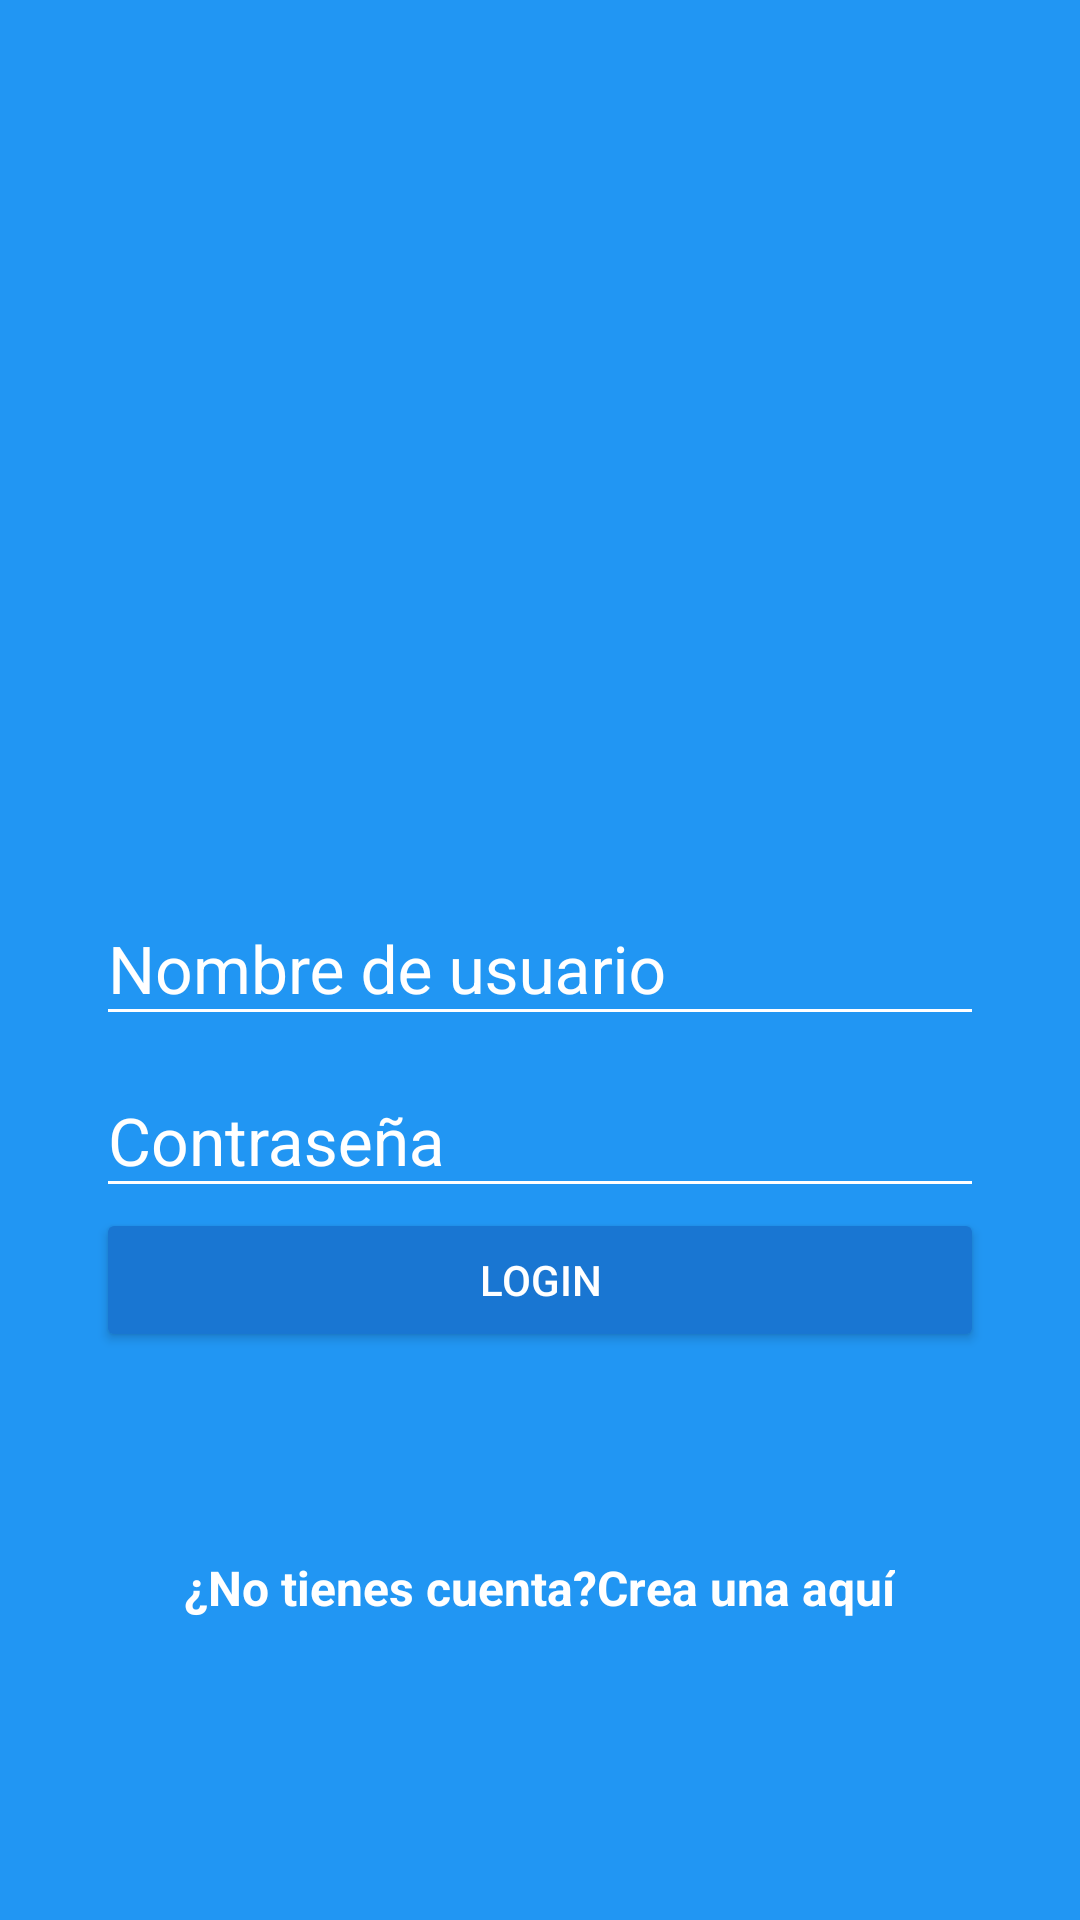

Write the Android layout XML for this screen, with the resource values it uses.
<!-- AndroidManifest.xml: application theme AppTheme -->
<!-- res/layout/activity_login.xml -->
<?xml version="1.0" encoding="utf-8"?>
<android.support.design.widget.CoordinatorLayout xmlns:android="http://schemas.android.com/apk/res/android"
    xmlns:tools="http://schemas.android.com/tools"
    android:layout_width="match_parent"
    android:layout_height="match_parent"
    tools:context=".LoginActivity"
    android:background="@color/colorPrimary"
    >

    <LinearLayout
        android:layout_width="match_parent"
        android:layout_height="match_parent"
        android:orientation="vertical"
        android:weightSum="1"
        >

        <RelativeLayout
            android:layout_width="match_parent"
            android:layout_height="match_parent"
            android:layout_weight="0.6"
            >

            <ImageView
                android:id="@+id/logo"
                android:layout_width="207dp"
                android:layout_height="88dp"
                android:layout_centerInParent="true"
                android:background="@drawable/platzigram" />

        </RelativeLayout>

        <ScrollView
            android:layout_width="match_parent"
            android:layout_height="match_parent"
            android:layout_weight="0.4"
            android:fillViewport="true">

        <LinearLayout
            android:layout_width="match_parent"
            android:layout_height="match_parent"
            android:orientation="vertical"
            android:padding="@dimen/padding_horizontal_login">

            <android.support.design.widget.TextInputLayout
                android:layout_width="match_parent"
                android:layout_height="wrap_content"
                android:theme="@style/EditTextWhite">

                <android.support.design.widget.TextInputEditText
                    android:id="@+id/username"
                    android:layout_width="match_parent"
                    android:layout_height="wrap_content"
                    android:hint="@string/hint_user_name"
                    >

                </android.support.design.widget.TextInputEditText>
            </android.support.design.widget.TextInputLayout>

            <android.support.design.widget.TextInputLayout
                android:layout_width="match_parent"
                android:layout_height="wrap_content"
                android:theme="@style/EditTextWhite">

                <android.support.design.widget.TextInputEditText
                    android:id="@+id/password"
                    android:layout_width="match_parent"
                    android:layout_height="wrap_content"
                    android:hint="@string/hint_password"
                    android:inputType="textPassword"
                    >

                </android.support.design.widget.TextInputEditText>

            </android.support.design.widget.TextInputLayout>
            
            <Button
                android:id="@+id/login"
                android:layout_width="match_parent"
                android:layout_height="wrap_content"
                android:text="@string/text_button_login"
                android:theme="@style/RaisedButtonDark"
                android:onClick="goHome"
                />

            <RelativeLayout
                android:layout_width="match_parent"
                android:layout_height="match_parent"
                android:gravity="center">

                <TextView
                    android:id="@+id/dontHavenAccount"
                    android:layout_width="wrap_content"
                    android:layout_height="wrap_content"
                    android:text="@string/dont_have_account"
                    android:textColor="@android:color/white"
                    android:textStyle="bold"
                    android:textSize="@dimen/textsize_donthavenaccount"
                    />

                <TextView
                    android:id="@+id/createHere"
                    android:layout_width="wrap_content"
                    android:layout_height="wrap_content"
                    android:text="@string/create_here"
                    android:textColor="@android:color/white"
                    android:textStyle="bold"
                    android:textSize="@dimen/textsize_donthavenaccount"
                    android:layout_toRightOf="@id/dontHavenAccount"
                    android:onClick="goCreateAccount"
                    />

            </RelativeLayout>
        </LinearLayout>
        </ScrollView>

    </LinearLayout>

</android.support.design.widget.CoordinatorLayout>
<!-- resources referenced by this layout -->
<resources>
  <color name="colorPrimary">#2196F3</color>
  <dimen name="padding_horizontal_login">32dp</dimen>
  <dimen name="textsize_donthavenaccount">16sp</dimen>
  <string name="create_here"> Crea una aquí</string>
  <string name="dont_have_account">¿No tienes cuenta?</string>
  <string name="hint_password">Contraseña</string>
  <string name="hint_user_name">Nombre de usuario</string>
  <string name="text_button_login">LOGIN</string>
  <style name="EditTextWhite" parent="TextAppearance.AppCompat">
          <item name="android:textColorHint">@color/editTextColorWhite</item>
          <item name="android:textSize">@dimen/edittext_textsize_login</item>
          <item name="android:textColorPrimary">@color/editTextColorWhite</item>
          <item name="android:colorAccent">@color/editTextColorWhite</item>
          <item name="android:colorControlNormal">@color/editTextColorWhite</item>
          <item name="colorControlActivated">@color/editTextColorWhite</item>
      </style>
  <style name="RaisedButtonDark" parent="Theme.AppCompat.Light">
          <item name="colorButtonNormal">@color/colorPrimaryDark</item>
          <item name="colorControlHighlight">@color/colorPrimary</item>
          <item name="android:textColor">@android:color/white</item>
      </style>
  <style name="AppTheme" parent="Theme.AppCompat.Light.NoActionBar">
          
          <item name="colorPrimary">@color/colorPrimary</item>
          <item name="colorPrimaryDark">@color/colorPrimaryDark</item>
          <item name="colorAccent">@color/colorAccent</item>
      </style>
  <color name="editTextColorWhite">#FFFFFF</color>
  <dimen name="edittext_textsize_login">22sp</dimen>
  <color name="colorPrimaryDark">#1976D2</color>
  <color name="colorAccent">#FF4081</color>
</resources>
